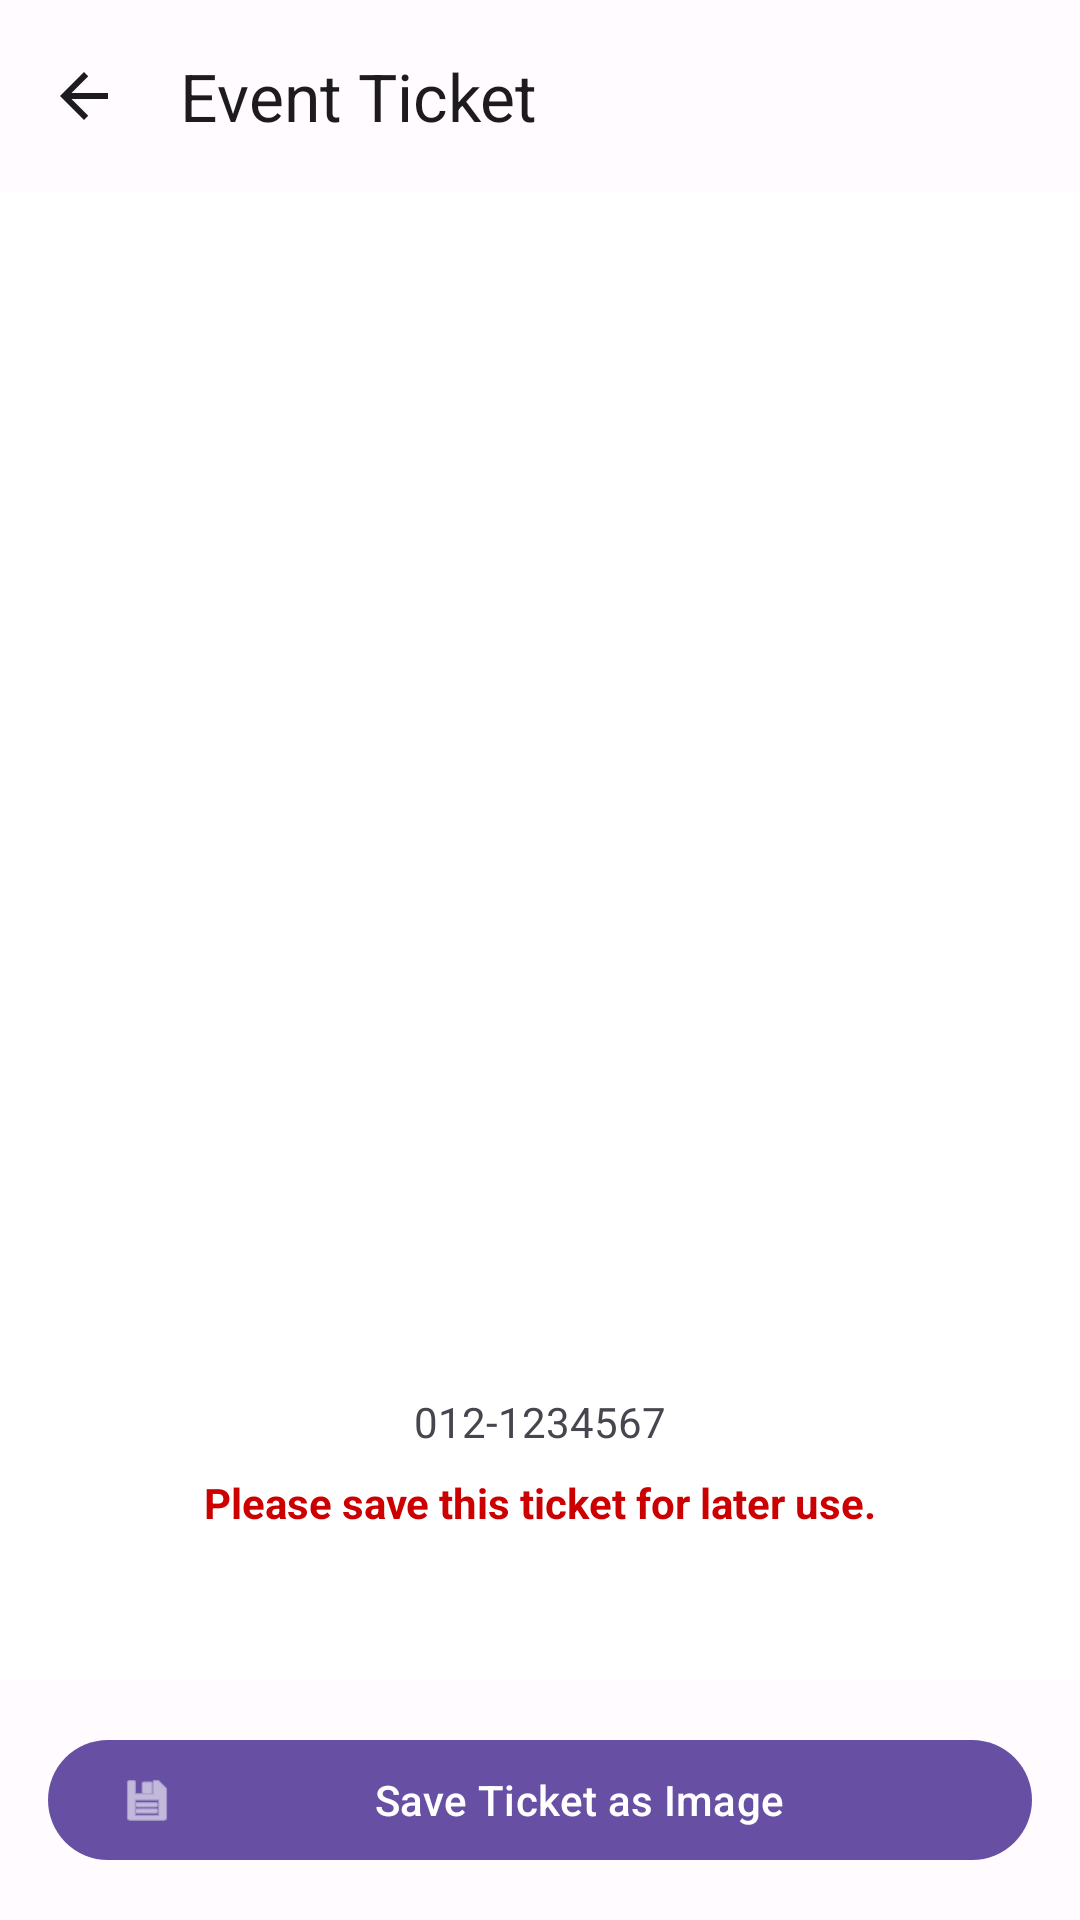

Produce the Android XML layout that renders to this screen, including the resource entries it uses.
<!-- AndroidManifest.xml: application theme Theme.UTARACT -->
<!-- res/layout/activity_ticket.xml -->
<?xml version="1.0" encoding="utf-8"?>
<androidx.constraintlayout.widget.ConstraintLayout xmlns:android="http://schemas.android.com/apk/res/android"
    xmlns:app="http://schemas.android.com/apk/res-auto"
    xmlns:tools="http://schemas.android.com/tools"
    android:layout_width="match_parent"
    android:layout_height="match_parent"
    android:fitsSystemWindows="true"
    tools:context=".TicketActivity">

    <com.google.android.material.appbar.MaterialToolbar
        android:id="@+id/toolbar"
        android:layout_width="0dp"
        android:layout_height="?attr/actionBarSize"
        app:layout_constraintEnd_toEndOf="parent"
        app:layout_constraintStart_toStartOf="parent"
        app:layout_constraintTop_toTopOf="parent"
        app:navigationIcon="@drawable/ic_arrow_back"
        app:title="Event Ticket" />

    <com.google.android.material.button.MaterialButton
        android:id="@+id/saveTicketButton"
        android:layout_width="0dp"
        android:layout_height="wrap_content"
        android:layout_marginStart="16dp"
        android:layout_marginEnd="16dp"
        android:layout_marginBottom="16dp"
        android:text="Save Ticket as Image"
        app:icon="@android:drawable/ic_menu_save"
        app:layout_constraintBottom_toBottomOf="parent"
        app:layout_constraintEnd_toEndOf="parent"
        app:layout_constraintStart_toStartOf="parent" />

    <androidx.constraintlayout.widget.ConstraintLayout
        android:id="@+id/ticketLayout"
        android:layout_width="0dp"
        android:layout_height="0dp"
        android:layout_marginBottom="16dp"
        android:background="@android:color/white"
        android:padding="16dp"
        app:layout_constraintBottom_toTopOf="@id/saveTicketButton"
        app:layout_constraintEnd_toEndOf="parent"
        app:layout_constraintStart_toStartOf="parent"
        app:layout_constraintTop_toBottomOf="@id/toolbar">

        <TextView
            android:id="@+id/eventNameText"
            android:layout_width="0dp"
            android:layout_height="wrap_content"
            android:gravity="center"
            android:textAppearance="?attr/textAppearanceHeadline6"
            app:layout_constraintBottom_toTopOf="@id/qrCodeImageView"
            app:layout_constraintEnd_toEndOf="parent"
            app:layout_constraintStart_toStartOf="parent"
            app:layout_constraintTop_toTopOf="parent"
            app:layout_constraintVertical_chainStyle="packed"
            tools:text="Very Long Event Name That Might Wrap to Two Lines" />

        <ImageView
            android:id="@+id/qrCodeImageView"
            android:layout_width="0dp"
            android:layout_height="0dp"
            android:layout_marginStart="48dp"
            android:layout_marginEnd="48dp"
            android:contentDescription="Ticket QR Code"
            app:layout_constraintBottom_toTopOf="@id/verificationCodeText"
            app:layout_constraintDimensionRatio="1:1"
            app:layout_constraintEnd_toEndOf="parent"
            app:layout_constraintStart_toStartOf="parent"
            app:layout_constraintTop_toBottomOf="@id/eventNameText" />

        <TextView
            android:id="@+id/verificationCodeText"
            android:layout_width="wrap_content"
            android:layout_height="wrap_content"
            android:layout_marginTop="8dp"
            android:textAppearance="?attr/textAppearanceBody2"
            app:layout_constraintBottom_toTopOf="@id/attendeeNameText"
            app:layout_constraintEnd_toEndOf="parent"
            app:layout_constraintStart_toStartOf="parent"
            app:layout_constraintTop_toBottomOf="@id/qrCodeImageView"
            tools:text="Verification Code: yymmdd-123456" />

        <TextView
            android:id="@+id/attendeeNameText"
            android:layout_width="wrap_content"
            android:layout_height="wrap_content"
            android:layout_marginTop="16dp"
            android:textAppearance="?attr/textAppearanceTitleMedium"
            app:layout_constraintBottom_toTopOf="@id/attendeeEmailText"
            app:layout_constraintEnd_toEndOf="parent"
            app:layout_constraintStart_toStartOf="parent"
            app:layout_constraintTop_toBottomOf="@id/verificationCodeText"
            tools:text="Attendee Name" />

        <TextView
            android:id="@+id/attendeeEmailText"
            android:layout_width="wrap_content"
            android:layout_height="wrap_content"
            android:layout_marginTop="4dp"
            app:layout_constraintBottom_toTopOf="@id/attendeePhoneText"
            app:layout_constraintEnd_toEndOf="parent"
            app:layout_constraintStart_toStartOf="parent"
            app:layout_constraintTop_toBottomOf="@id/attendeeNameText"
            tools:text="attendee@email.com" />

        <TextView
            android:id="@+id/attendeePhoneText"
            android:layout_width="wrap_content"
            android:layout_height="wrap_content"
            android:layout_marginTop="4dp"
            android:text="012-1234567"
            app:layout_constraintBottom_toTopOf="@id/warningText"
            app:layout_constraintEnd_toEndOf="parent"
            app:layout_constraintStart_toStartOf="parent"
            app:layout_constraintTop_toBottomOf="@id/attendeeEmailText" />

        <TextView
            android:id="@+id/warningText"
            android:layout_width="wrap_content"
            android:layout_height="wrap_content"
            android:layout_marginTop="8dp"
            android:text="Please save this ticket for later use."
            android:textColor="@android:color/holo_red_dark"
            android:textStyle="bold"
            app:layout_constraintBottom_toBottomOf="parent"
            app:layout_constraintEnd_toEndOf="parent"
            app:layout_constraintStart_toStartOf="parent"
            app:layout_constraintTop_toBottomOf="@+id/attendeePhoneText" />

    </androidx.constraintlayout.widget.ConstraintLayout>

</androidx.constraintlayout.widget.ConstraintLayout>
<!-- resources referenced by this layout -->
<resources>
  <!-- drawable ic_arrow_back (drawable) -->
  <vector xmlns:android="http://schemas.android.com/apk/res/android"
      android:width="24dp"
      android:height="24dp"
      android:viewportWidth="24"
      android:viewportHeight="24">
      <path
          android:fillColor="@color/md_theme_dark_background"
          android:pathData="M20,11H7.83l5.59,-5.59L12,4l-8,8 8,8 1.41,-1.41L7.83,13H20v-2z"/>
  </vector>
  <color name="md_theme_dark_background">#1C1B1F</color>
  <color name="md_theme_light_primary">#6750A4</color>
  <color name="md_theme_light_onPrimary">#FFFFFF</color>
  <color name="md_theme_light_primaryContainer">#EADDFF</color>
  <color name="md_theme_light_onPrimaryContainer">#21005D</color>
  <color name="md_theme_light_secondary">#625B71</color>
  <color name="md_theme_light_onSecondary">#FFFFFF</color>
  <color name="md_theme_light_secondaryContainer">#E8DEF8</color>
  <color name="md_theme_light_onSecondaryContainer">#1D192B</color>
  <color name="md_theme_light_tertiary">#7D5260</color>
  <color name="md_theme_light_onTertiary">#FFFFFF</color>
  <color name="md_theme_light_tertiaryContainer">#FFD8E4</color>
  <color name="md_theme_light_onTertiaryContainer">#31111D</color>
  <color name="md_theme_light_error">#B3261E</color>
  <color name="md_theme_light_errorContainer">#F9DEDC</color>
  <color name="md_theme_light_onError">#FFFFFF</color>
  <color name="md_theme_light_onErrorContainer">#410E0B</color>
  <color name="md_theme_light_background">#FFFBFE</color>
  <color name="md_theme_light_onBackground">#1C1B1F</color>
  <color name="md_theme_light_surface">#FFFBFE</color>
  <color name="md_theme_light_onSurface">#1C1B1F</color>
  <color name="md_theme_light_surfaceVariant">#E7E0EC</color>
  <color name="md_theme_light_onSurfaceVariant">#49454F</color>
  <color name="md_theme_light_outline">#79747E</color>
  <color name="md_theme_light_inverseOnSurface">#F4EFF4</color>
  <color name="md_theme_light_inverseSurface">#313033</color>
  <color name="md_theme_light_inversePrimary">#D0BCFF</color>
</resources>
